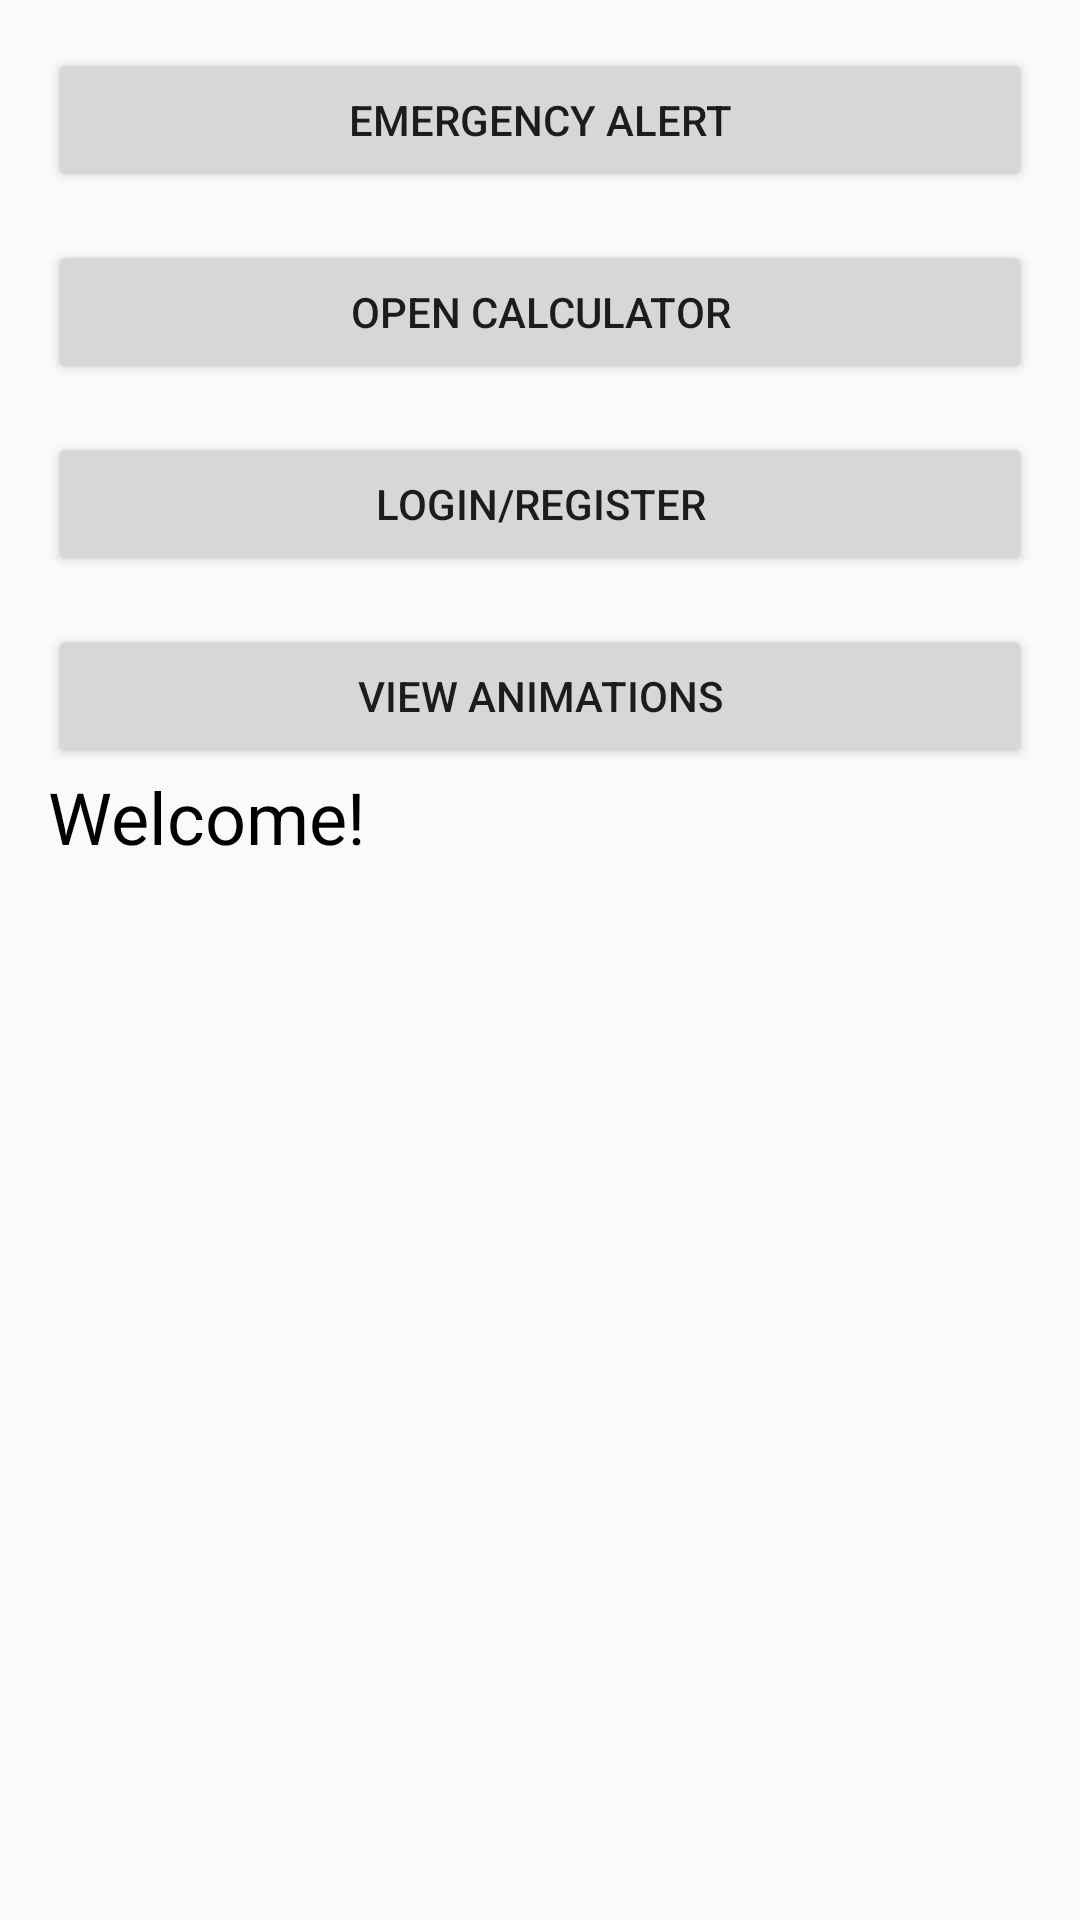

This screen was rendered from an Android layout file. Write that file and the resources it references.
<!-- AndroidManifest.xml: application theme Theme.WomenSafetyApp -->
<!-- res/layout/activity_main.xml -->
<?xml version="1.0" encoding="utf-8"?>

<LinearLayout xmlns:android="http://schemas.android.com/apk/res/android"
    android:layout_width="match_parent"
    android:layout_height="match_parent"
    android:orientation="vertical"
    android:padding="16dp">

    <Button
        android:id="@+id/btnEmergency"
        android:layout_width="match_parent"
        android:layout_height="wrap_content"
        android:text="Emergency Alert" />

    <Button
        android:id="@+id/btnCalculator"
        android:layout_width="match_parent"
        android:layout_height="wrap_content"
        android:text="Open Calculator"
        android:layout_marginTop="16dp" />

    <Button
        android:id="@+id/btnLogin"
        android:layout_width="match_parent"
        android:layout_height="wrap_content"
        android:text="Login/Register"
        android:layout_marginTop="16dp" />

    <Button
        android:id="@+id/btnAnimations"
        android:layout_width="match_parent"
        android:layout_height="wrap_content"
        android:text="View Animations"
        android:layout_marginTop="16dp"
        android:layout_gravity="center" />

    <TextView
        android:id="@+id/welcomeTextView"
        android:layout_width="wrap_content"
        android:layout_height="wrap_content"
        android:textSize="24sp"
        android:textColor="#000000"
        android:text="Welcome!" />

</LinearLayout>
<!-- resources referenced by this layout -->
<resources>
  <style name="Theme.WomenSafetyApp" parent="Theme.AppCompat.Light.DarkActionBar">
          
          <item name="colorPrimary">@color/purple_500</item>
          <item name="colorPrimaryDark">@color/purple_700</item>
          <item name="colorAccent">@color/teal_200</item>
      </style>
  <color name="purple_500">#6200EE</color>
  <color name="purple_700">#3700B3</color>
  <color name="teal_200">#03DAC5</color>
</resources>
